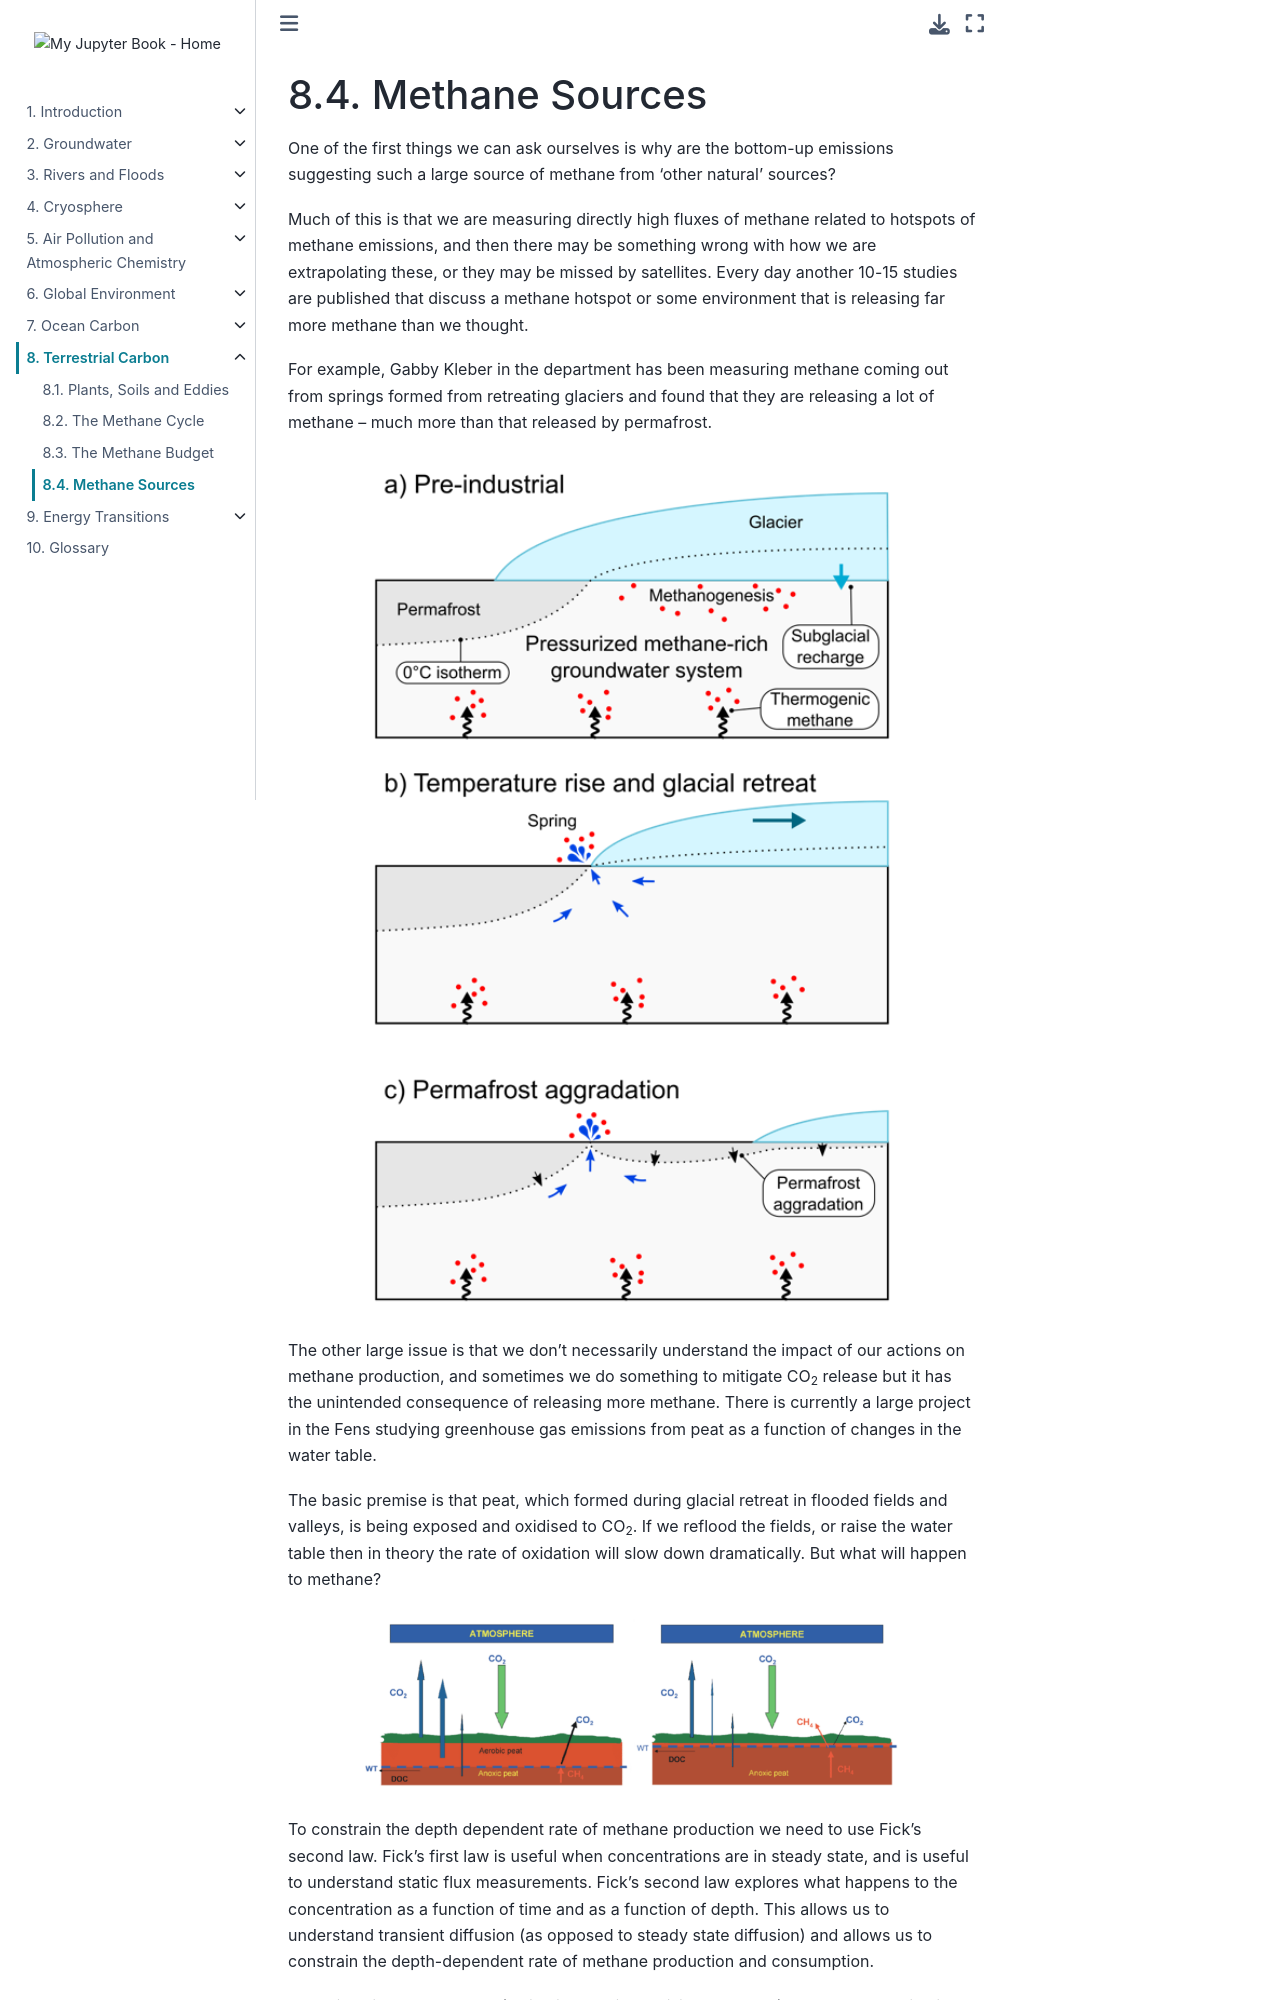

repository: Quantitative-Environmental-Science/Notes · page: 07_landcarbon/03_methane_sources.html · generator: jekyll

(land:methane:sources)=
# Methane Sources

One of the first things we can ask ourselves is why are the bottom-up
emissions suggesting such a large source of methane from 'other natural'
sources?

Much of this is that we are measuring
directly high fluxes of methane related to hotspots of methane
emissions, and then there may be something wrong with how we are
extrapolating these, or they may be missed by satellites. Every day
another 10-15 studies are published that discuss a methane hotspot or
some environment that is releasing far more methane than we thought.

For example, Gabby Kleber in the department has been measuring methane
coming out from springs formed from retreating glaciers and found that
they are releasing a lot of methane -- much more than that released by
permafrost.

```{figure} figures/07_landcarbon.4.1.png
---
name: fig:land:methane:permafrost
figclass: margin-caption
width: 80%
---
```

The other large issue is that we don't necessarily understand the impact
of our actions on methane production, and sometimes we do something to
mitigate CO<sub>2</sub> release but it has the unintended consequence of
releasing more methane. There is currently a large project in the Fens
studying greenhouse gas emissions from peat as a function of changes in
the water table.

The basic premise is that peat, which formed during glacial retreat in
flooded fields and valleys, is being exposed and oxidised to CO<sub>2</sub>.
If we reflood the fields, or raise the water table then in theory the rate
of oxidation will slow down dramatically. But what will happen to
methane?

```{figure} figures/07_landcarbon.4.2.png
---
name: fig:land:methane:peat
figclass: margin-caption
width: 80%
---
````

To constrain the depth dependent rate of methane production we need to
use Fick's second law. Fick's first law is useful when concentrations
are in steady state, and is useful to understand static flux
measurements. Fick's second law explores what happens to the
concentration as a function of time and as a function of depth. This
allows us to understand transient diffusion (as opposed to steady state
diffusion) and allows us to constrain the depth-dependent rate of
methane production and consumption.

To derive Fick's second law (which is done in detail in the lecture), we
take the derivative of Fick's first law with respect to depth.

```{math}
\pdv{C}{t} = \pdv{}{x} \left( -D \pdv{C}{x} \right)
```

Here if we assume the diffusion coefficient ($D$) is not a function of
depth, and we define depth in the positive direction going down in the
soil, then this becomes


```{math}
\pdv{C}{t} = D \pdv{^2C}{x^2}
```

To this we can add chemical reactions ($R_i$) that make or destroy methane.

```{math}
\pdv{C}{t} = D \pdv{^2C}{x^2} + \sum^i R_i
```

When we do this we find that in many studies, in soil-saturated
wetlands, the rate of methane flux into a static chamber can be higher
than the rate of methane production in the soil, and in places 10x
higher (Shoemaker and Schrag, 2010).
